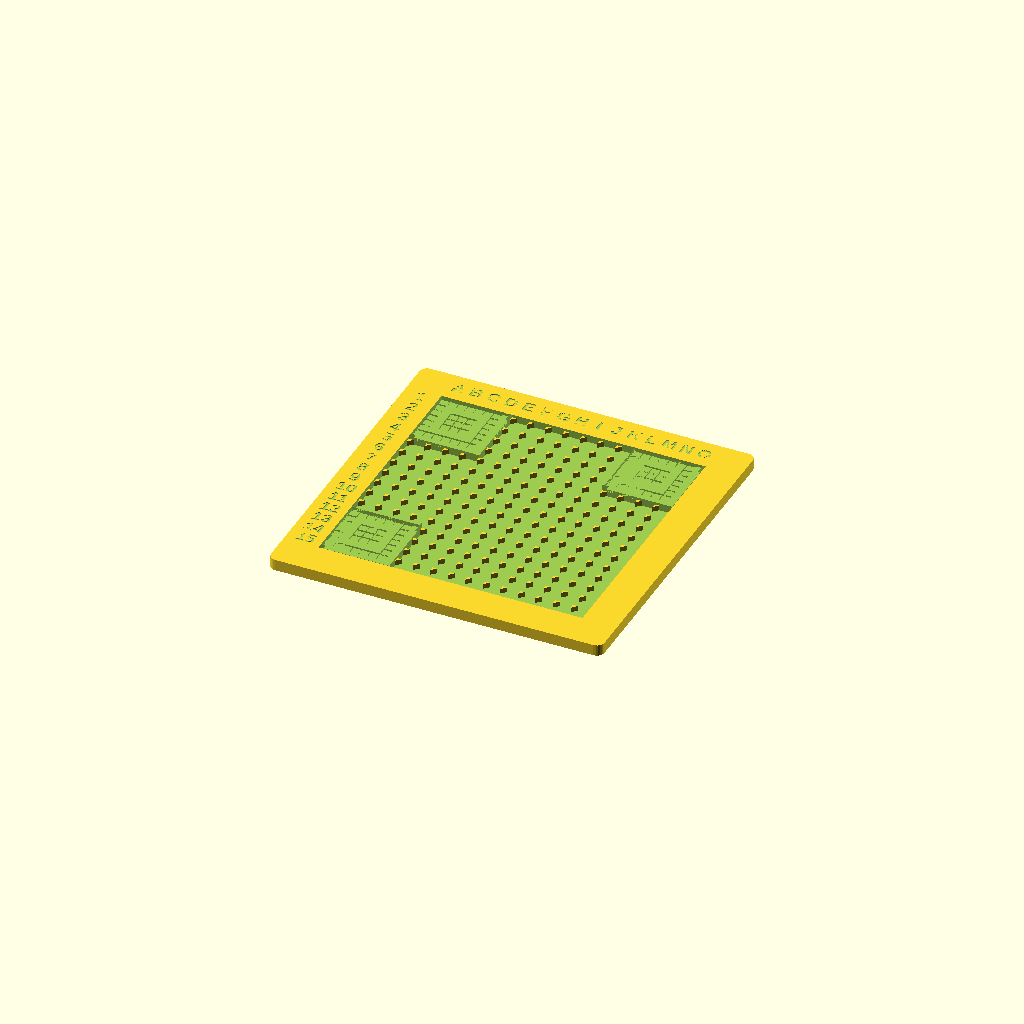
Cell 1 — every parameter at its default value.
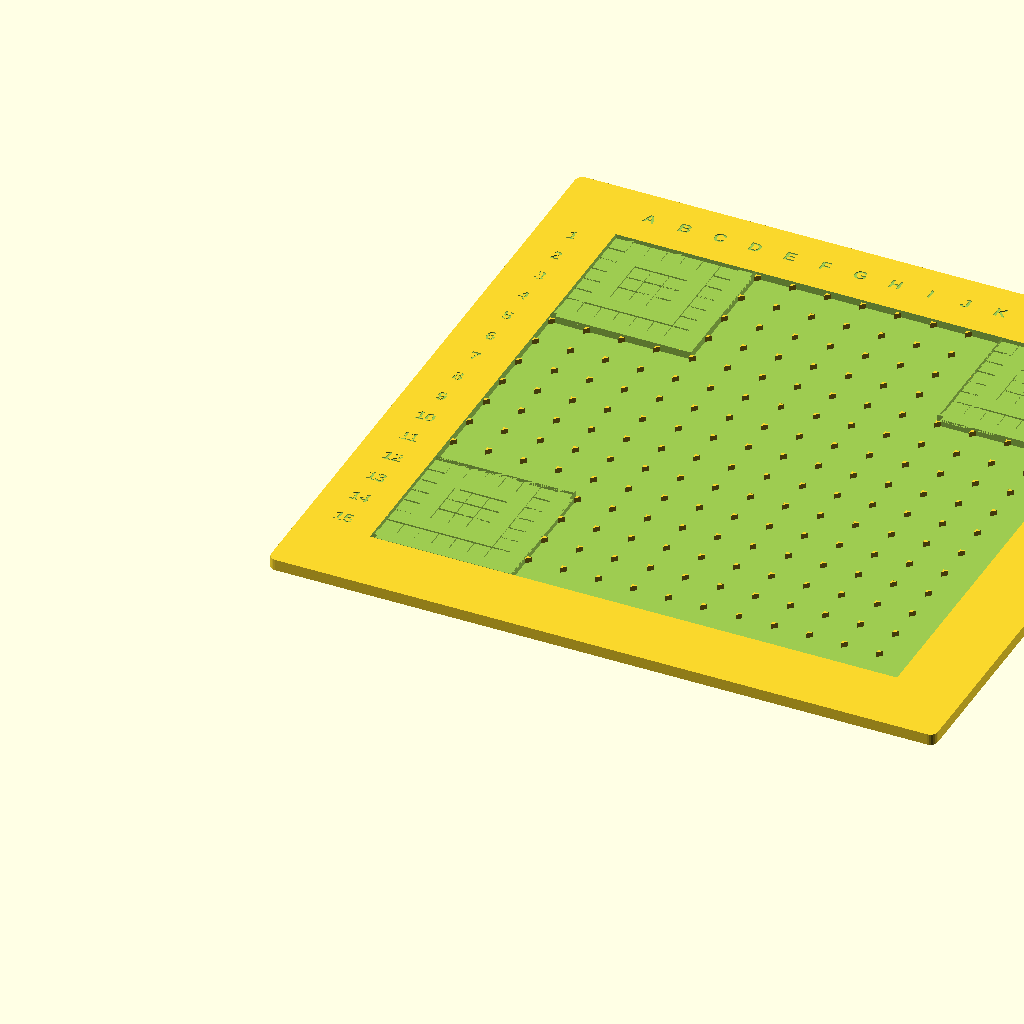
Cell 2: m = 7 (everything else at default).
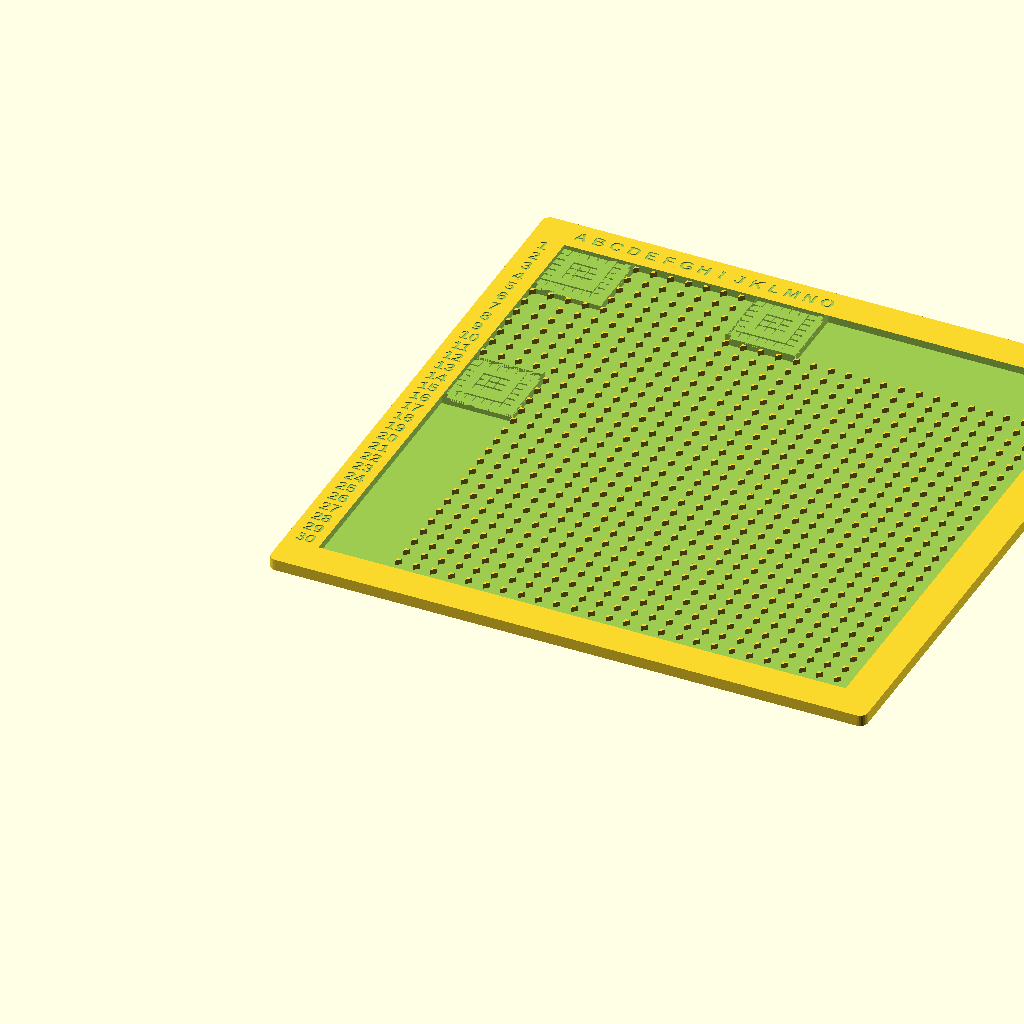
Cell 3: the same model with n = 30.
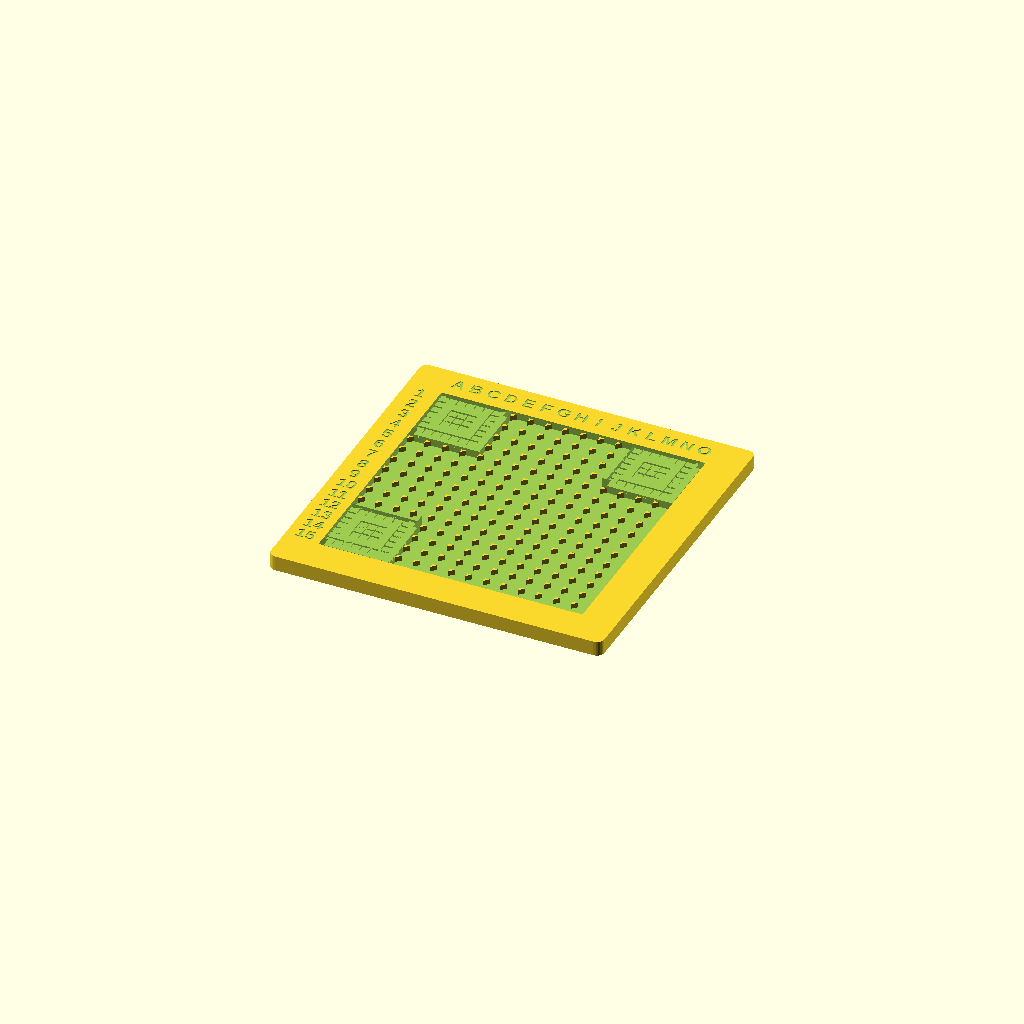
Cell 4: the same model with base = 3.
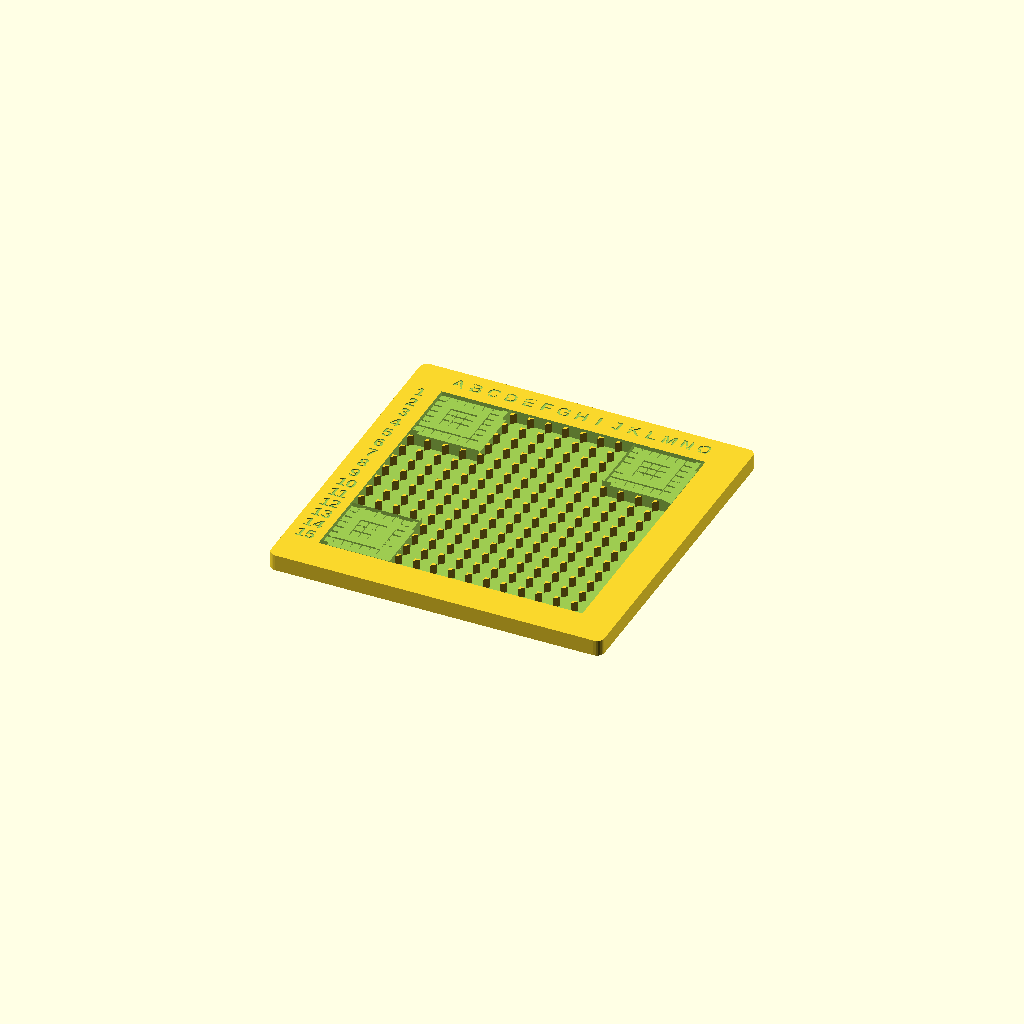
Cell 5: the same model with th = 4.
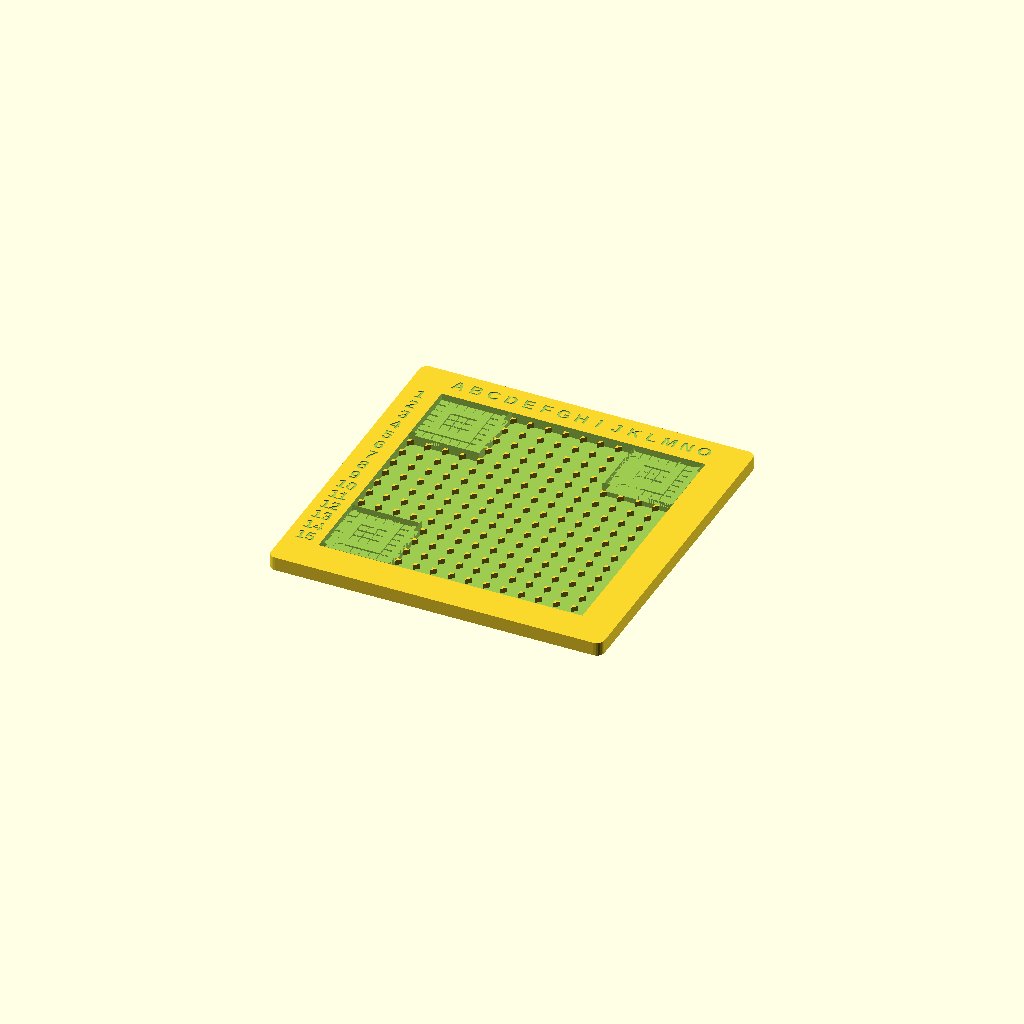
Cell 6: lip = 2 (everything else at default).
All cells are drawn from one camera (rotation 55°, 0°, 25°, orthographic, colour scheme Cornfield), so only the parameter changes between them.
Source of the model, public/downloads/wifi-qr-board/board.scad:
// WiFi QR puzzle board — tray for a 30x30-module (version 3, padded) code
// Origin at bottom-left corner of the board. Row 1 / letter row is at the TOP (+y).

part      = "light";   // "light" (tray) or "dark" (finder pattern inlays)

m         = 3.5;       // module size
tile      = 2*m;
n         = 15;        // slots per side
field     = n*tile;    // 105 mm
rim       = 4*m;       // 14 mm quiet zone
W         = field + 2*rim;

base      = 1.5;       // floor thickness
th        = 2.0;       // tile thickness -> pocket depth
lip       = 1.0;       // rim stands this much above tile tops
inlay     = 0.6;
clr       = 0.15;      // clearance around the whole field
clip      = 2.0;       // tile corner clip
post      = clip - clr;
label_depth = 0.4;
label_size  = 5;
include <logo_2d.scad>              // logo_2d(): outlines from ENOGTYVE_TOOLS.svg, centred
// logo_2d() is pre-scaled to 115 mm wide in logo_2d.scad
back_depth  = 0.4;                    // first two layers

$fn = 24;

top_tiles = base + th;       // 3.5
top_rim   = top_tiles + lip; // 4.5

// slot (c,r): c 0..14 left->right, r 0..14 top->bottom. returns [x_left, y_top]
function slot(c, r) = [rim + c*tile, rim + field - r*tile];
// module (col,row) 0..29
function mod(col, row) = [rim + col*m, rim + field - row*m];

fixed_blocks = [[0,0],[11,0],[0,11]];   // slot coords of top-left slot of each 4x4 fixed block
function is_fixed(c, r) = (c<4 && r<4) || (c>=11 && r<4) || (c<4 && r>=11);

module fixed_block_2d(b) {
    p = slot(b[0], b[1]);
    translate([p[0], p[1] - 4*tile]) square(4*tile);
}

module recess_2d() {
    difference() {
        translate([rim - clr, rim - clr]) square(field + 2*clr);
        for (b = fixed_blocks) fixed_block_2d(b);
    }
}

module posts() {
    for (c=[0:n-1], r=[0:n-1]) if (!is_fixed(c, r)) {
        p = slot(c, r);
        translate([p[0], p[1], 0])
            linear_extrude(top_tiles) polygon([[-0.05,0.05],[post,0.05],[-0.05,-post]]);
    }
}

// finder pattern: 7x7, dark ring, light ring, dark 3x3 centre
function finder_dark(i, j) = (i==0||i==6||j==0||j==6) || (i>=2&&i<=4&&j>=2&&j<=4);
finders = [[0,0],[22,0],[0,22]];   // module col,row of finder top-left

module finder_inlays(over=0) {
    for (f = finders) for (i=[0:6], j=[0:6]) if (finder_dark(i, j)) {
        p = mod(f[0]+i, f[1]+j);
        translate([p[0], p[1]-m, top_tiles - inlay]) cube([m, m, inlay + over]);
    }
}

module labels() {
    letters = ["A","B","C","D","E","F","G","H","I","J","K","L","M","N","O"];
    translate([0,0,top_rim - label_depth]) linear_extrude(label_depth + 0.01) {
        for (c=[0:n-1])
            translate([rim + c*tile + tile/2, W - rim/2])
                text(letters[c], size=label_size, halign="center", valign="center", font="Liberation Sans:style=Bold");
        for (r=[0:n-1])
            translate([rim/2, rim + field - r*tile - tile/2])
                text(str(r+1), size=label_size, halign="center", valign="center", font="Liberation Sans:style=Bold");
    }
}

module back_label(over=0) {
    // on the underside, mirrored so it reads correctly when the board is flipped over
    translate([W/2, W/2, -over]) mirror([1,0,0])
        linear_extrude(back_depth + over)
            logo_2d();
}

module tray() {
    difference() {
        union() {
            difference() {
                linear_extrude(top_rim) offset(r=3) offset(delta=-3) square(W);
                // pocket field down to floor
                translate([0,0,base]) linear_extrude(top_rim) recess_2d();
                // fixed blocks sit at tile-top height, not rim height
                translate([0,0,top_tiles]) linear_extrude(top_rim) for (b=fixed_blocks) fixed_block_2d(b);
            }
            posts();
        }
        finder_inlays(0.01);
        labels();
        back_label(0.01);
    }
}

if (part == "light") tray(); else { finder_inlays(); back_label(); }
Parameter table extracted from the source (name, type, default, range or options):
part: string, default "light"
m: number, default 3.5
n: number, default 15
base: number, default 1.5
th: number, default 2
lip: number, default 1
inlay: number, default 0.6
clr: number, default 0.15
clip: number, default 2
label_depth: number, default 0.4
label_size: number, default 5
back_depth: number, default 0.4
